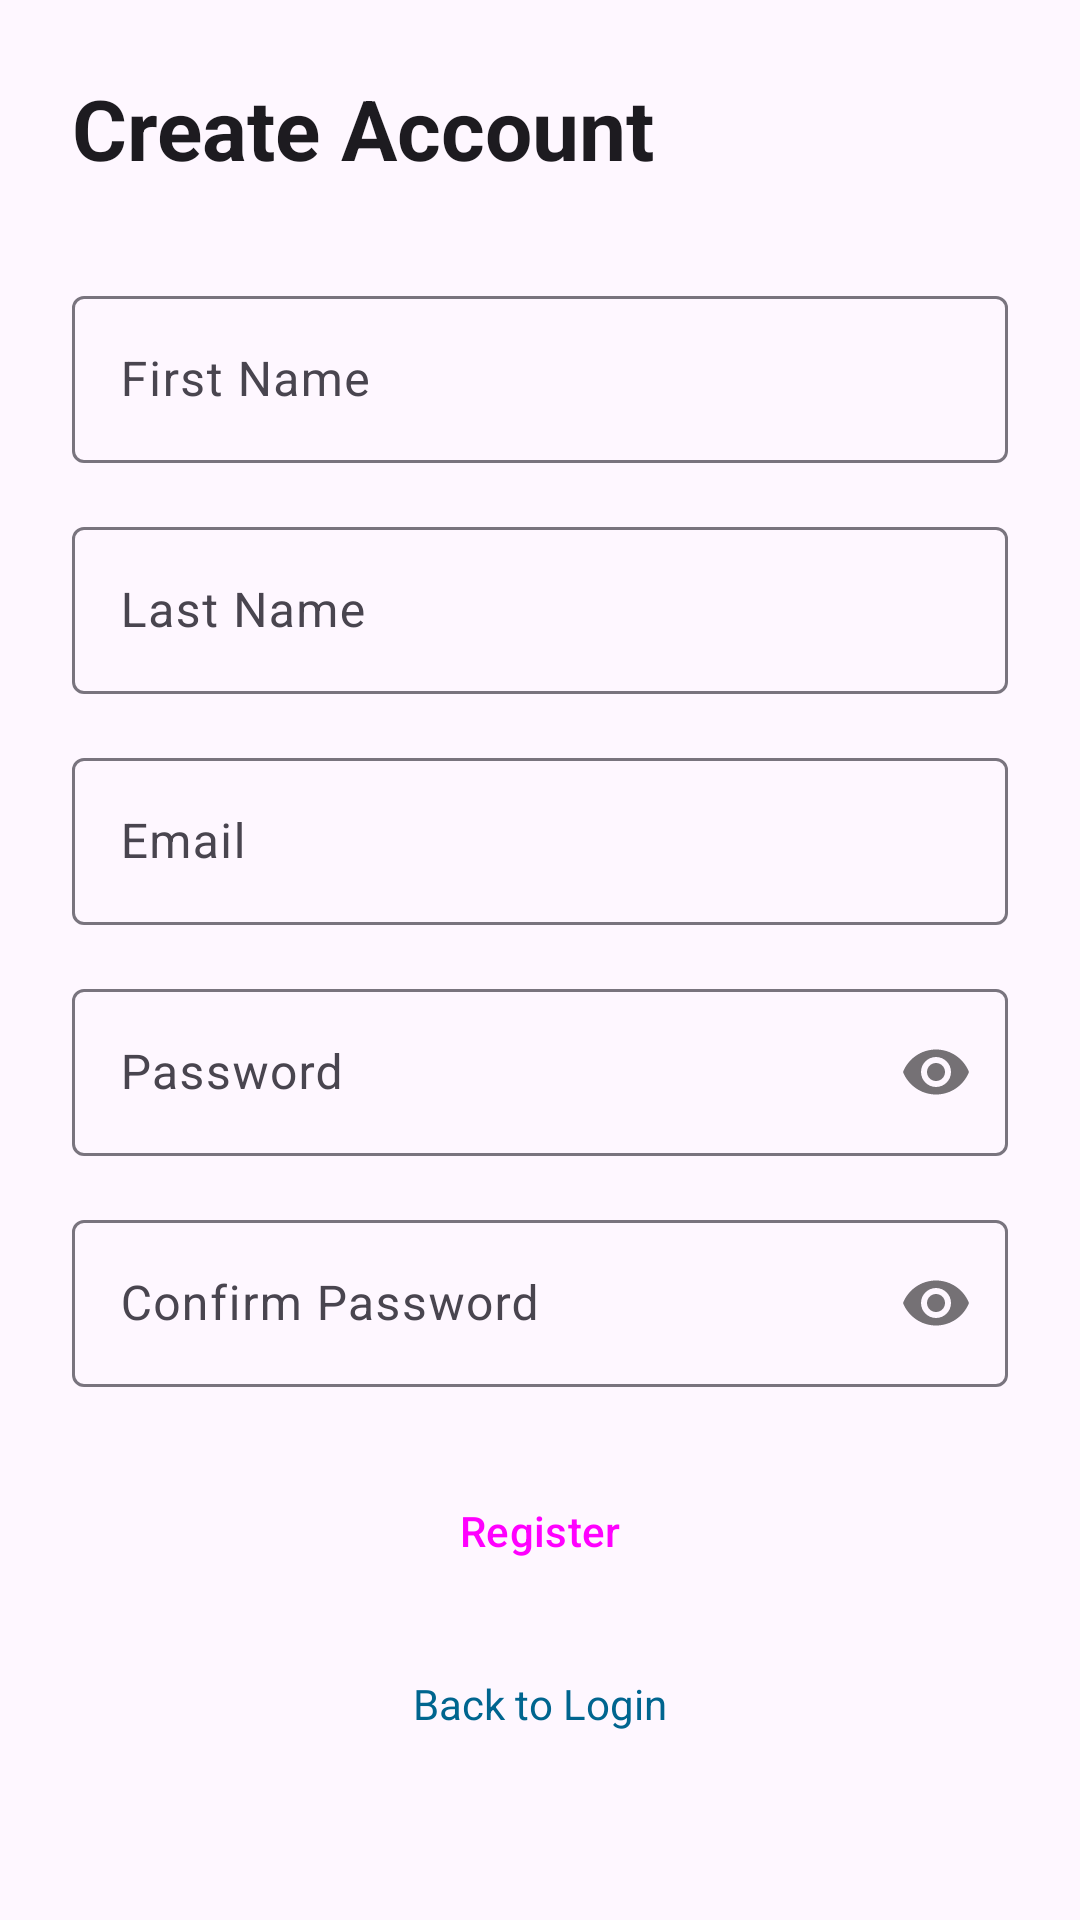

The Android layout XML behind this screen, and the referenced resources:
<!-- AndroidManifest.xml: application theme Theme.NovelOnline -->
<!-- res/layout/fragment_sign_up.xml -->
<androidx.constraintlayout.widget.ConstraintLayout
    xmlns:android="http://schemas.android.com/apk/res/android"
    xmlns:app="http://schemas.android.com/apk/res-auto"
    xmlns:tools="http://schemas.android.com/tools"
    android:layout_width="match_parent"
    android:layout_height="match_parent"
    android:id="@+id/signUpFragment"
    android:padding="24dp"
    tools:context=".ui.SignUpFragment">

    <TextView
        android:id="@+id/tv_create_account_title"
        android:layout_width="wrap_content"
        android:layout_height="wrap_content"
        android:text="Create Account"
        android:textAppearance="?attr/textAppearanceHeadlineMedium"
        android:textStyle="bold"
        app:layout_constraintTop_toTopOf="parent"
        app:layout_constraintStart_toStartOf="parent" />

    <com.google.android.material.textfield.TextInputLayout
        android:id="@+id/firstName_input_layout"
        android:layout_width="0dp"
        android:layout_height="wrap_content"
        android:layout_marginTop="32dp"
        app:layout_constraintEnd_toEndOf="parent"
        app:layout_constraintStart_toStartOf="parent"
        app:layout_constraintTop_toBottomOf="@id/tv_create_account_title">
        <com.google.android.material.textfield.TextInputEditText
            android:id="@+id/editTextFirstName"
            android:layout_width="match_parent"
            android:layout_height="wrap_content"
            android:hint="First Name"
            android:inputType="textPersonName" />
    </com.google.android.material.textfield.TextInputLayout>

    <com.google.android.material.textfield.TextInputLayout
        android:id="@+id/lastName_input_layout"
        android:layout_width="0dp"
        android:layout_height="wrap_content"
        android:layout_marginTop="16dp"
        app:layout_constraintEnd_toEndOf="parent"
        app:layout_constraintStart_toStartOf="parent"
        app:layout_constraintTop_toBottomOf="@id/firstName_input_layout">
        <com.google.android.material.textfield.TextInputEditText
            android:id="@+id/editTextLastName"
            android:layout_width="match_parent"
            android:layout_height="wrap_content"
            android:hint="Last Name"
            android:inputType="textPersonName" />
    </com.google.android.material.textfield.TextInputLayout>

    <com.google.android.material.textfield.TextInputLayout
        android:id="@+id/email_input_layout_signup"
        android:layout_width="0dp"
        android:layout_height="wrap_content"
        android:layout_marginTop="16dp"
        app:layout_constraintEnd_toEndOf="parent"
        app:layout_constraintStart_toStartOf="parent"
        app:layout_constraintTop_toBottomOf="@id/lastName_input_layout">
        <com.google.android.material.textfield.TextInputEditText
            android:id="@+id/editTextEmail"
            android:layout_width="match_parent"
            android:layout_height="wrap_content"
            android:hint="Email"
            android:inputType="textEmailAddress" />
    </com.google.android.material.textfield.TextInputLayout>

    <com.google.android.material.textfield.TextInputLayout
        android:id="@+id/password_input_layout_signup"
        android:layout_width="0dp"
        android:layout_height="wrap_content"
        android:layout_marginTop="16dp"
        app:passwordToggleEnabled="true"
        app:layout_constraintEnd_toEndOf="parent"
        app:layout_constraintStart_toStartOf="parent"
        app:layout_constraintTop_toBottomOf="@id/email_input_layout_signup">
        <com.google.android.material.textfield.TextInputEditText
            android:id="@+id/editTextPassword"
            android:layout_width="match_parent"
            android:layout_height="wrap_content"
            android:hint="Password"
            android:inputType="textPassword" />
    </com.google.android.material.textfield.TextInputLayout>

    <com.google.android.material.textfield.TextInputLayout
        android:id="@+id/confirm_password_input_layout"
        android:layout_width="0dp"
        android:layout_height="wrap_content"
        android:layout_marginTop="16dp"
        app:passwordToggleEnabled="true"
        app:layout_constraintEnd_toEndOf="parent"
        app:layout_constraintStart_toStartOf="parent"
        app:layout_constraintTop_toBottomOf="@id/password_input_layout_signup">
        <com.google.android.material.textfield.TextInputEditText
            android:id="@+id/editTextConfirmPassword"
            android:layout_width="match_parent"
            android:layout_height="wrap_content"
            android:hint="Confirm Password"
            android:inputType="textPassword" />
    </com.google.android.material.textfield.TextInputLayout>

    <Button
        android:id="@+id/buttonSignUp"
        style="@style/App.Button"
        android:layout_width="0dp"
        android:layout_height="wrap_content"
        android:layout_marginTop="24dp"
        android:text="Register"
        app:layout_constraintEnd_toEndOf="parent"
        app:layout_constraintStart_toStartOf="parent"
        app:layout_constraintTop_toBottomOf="@id/confirm_password_input_layout" />

    <TextView
        android:id="@+id/textViewBack"
        android:layout_width="wrap_content"
        android:layout_height="wrap_content"
        android:layout_marginTop="16dp"
        android:padding="8dp"
        android:text="Back to Login"
        android:textColor="?attr/colorPrimary"
        app:layout_constraintEnd_toEndOf="parent"
        app:layout_constraintStart_toStartOf="parent"
        app:layout_constraintTop_toBottomOf="@id/buttonSignUp" />

</androidx.constraintlayout.widget.ConstraintLayout>
<!-- resources referenced by this layout -->
<resources>
  <style name="App.Button" parent="Widget.Material3.Button">
          <item name="android:paddingTop">12dp</item>
          <item name="android:paddingBottom">12dp</item>
          <item name="cornerRadius">24dp</item>
      </style>
  <style name="Theme.NovelOnline" parent="Base.Theme.NovelOnline" />
  <style name="Base.Theme.NovelOnline" parent="Theme.Material3.DayNight.NoActionBar">
          
          <item name="colorPrimary">@color/md_theme_light_primary</item>
          <item name="colorPrimaryVariant">@color/md_theme_light_primaryContainer</item>
          <item name="colorOnPrimary">@color/md_theme_light_onPrimary</item>
          
          <item name="colorSecondary">@color/md_theme_light_secondary</item>
          <item name="colorSecondaryVariant">@color/md_theme_light_secondaryContainer</item>
          <item name="colorOnSecondary">@color/md_theme_light_onSecondary</item>
          
          <item name="android:statusBarColor">?attr/colorSurface</item>
          <item name="android:windowLightStatusBar">true</item>
          
      </style>
  <color name="md_theme_light_primary">#00658F</color>
  <color name="md_theme_light_primaryContainer">#C8E6FF</color>
  <color name="md_theme_light_onPrimary">#FFFFFF</color>
  <color name="md_theme_light_secondary">#4F616E</color>
  <color name="md_theme_light_secondaryContainer">#D2E5F5</color>
  <color name="md_theme_light_onSecondary">#FFFFFF</color>
</resources>
